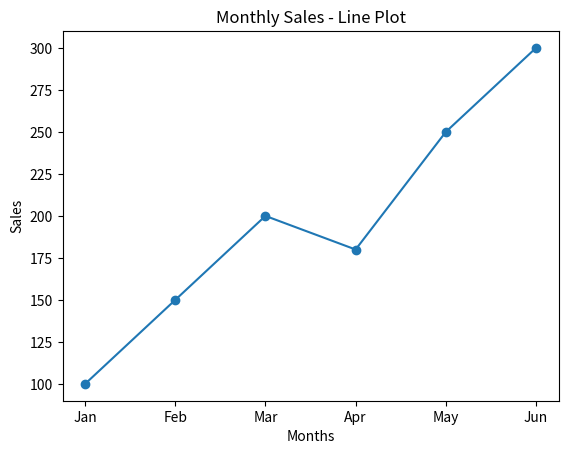
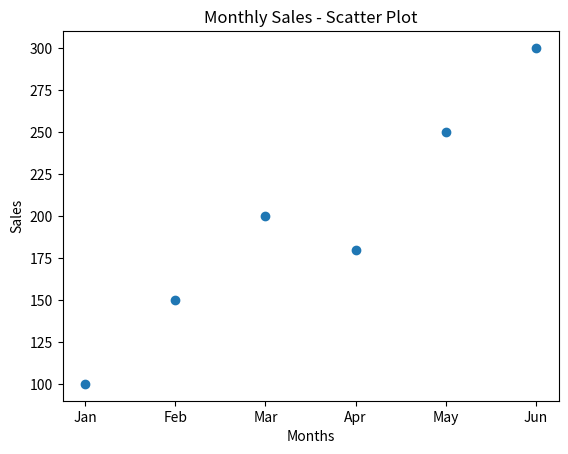
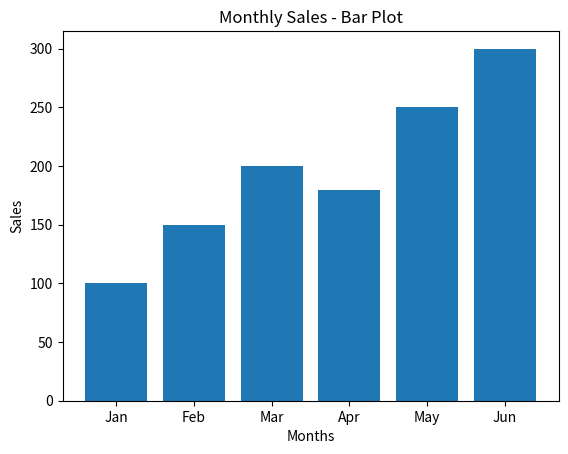

Write the Python code that produced these figures, in order.
import matplotlib.pyplot as plt

months = ["Jan","Feb","Mar","Apr","May","Jun"]
sales = [100,150,200,180,250,300]

plt.plot(months, sales, marker='o')
plt.title("Monthly Sales - Line Plot")
plt.xlabel("Months")
plt.ylabel("Sales")
plt.show()

plt.scatter(months, sales)
plt.title("Monthly Sales - Scatter Plot")
plt.xlabel("Months")
plt.ylabel("Sales")
plt.show()

plt.bar(months, sales)
plt.title("Monthly Sales - Bar Plot")
plt.xlabel("Months")
plt.ylabel("Sales")
plt.show()
